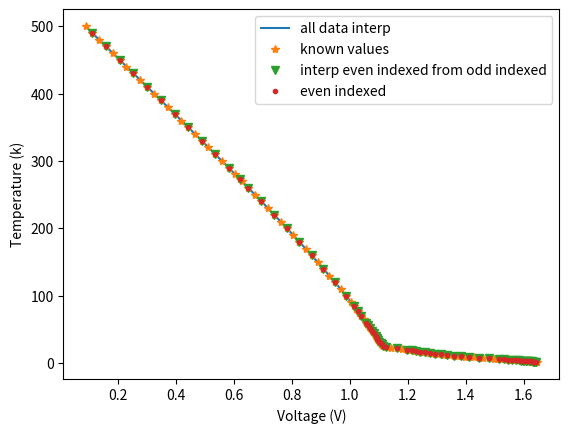

The script that saved this image:
# -*- coding: utf-8 -*-
"""
Created on Sat Sep 14 20:25:50 2019
A glorified connect the dots :)
[redacted]
"""

import numpy as np
from matplotlib import pyplot as plt


"""
#this is how I got the data but you probs dont have the ~~magic~~ of spinmob installed so I'll
#hard code it like some kind of fool since getting stuff from files is a pain and is different for different OSs

import spinmob as sm 
d =sm.data.load()
T = d[0]
V = d[1]
slope = d[2]/1000
dT_dV = 1/slope
"""


#temperature data in kelvin
T = np.array([  1.4 ,   1.5 ,   1.6 ,   1.7 ,   1.8 ,   1.9 ,   2.  ,   2.1 ,
         2.2 ,   2.3 ,   2.4 ,   2.5 ,   2.6 ,   2.7 ,   2.8 ,   2.9 ,
         3.  ,   3.1 ,   3.2 ,   3.3 ,   3.4 ,   3.5 ,   3.6 ,   3.7 ,
         3.8 ,   3.9 ,   4.  ,   4.2 ,   4.4 ,   4.6 ,   4.8 ,   5.  ,
         5.2 ,   5.4 ,   5.6 ,   5.8 ,   6.  ,   6.5 ,   7.  ,   7.5 ,
         8.  ,   8.5 ,   9.  ,   9.5 ,  10.  ,  10.5 ,  11.  ,  11.5 ,
        12.  ,  12.5 ,  13.  ,  13.5 ,  14.  ,  14.5 ,  15.  ,  15.5 ,
        16.  ,  16.5 ,  17.  ,  17.5 ,  18.  ,  18.5 ,  19.  ,  19.5 ,
        20.  ,  21.  ,  22.  ,  23.  ,  24.  ,  25.  ,  26.  ,  27.  ,
        28.  ,  29.  ,  30.  ,  31.  ,  32.  ,  33.  ,  34.  ,  35.  ,
        36.  ,  37.  ,  38.  ,  39.  ,  40.  ,  42.  ,  44.  ,  46.  ,
        48.  ,  50.  ,  52.  ,  54.  ,  56.  ,  58.  ,  60.  ,  65.  ,
        70.  ,  75.  ,  77.35,  80.  ,  85.  ,  90.  , 100.  , 110.  ,
       120.  , 130.  , 140.  , 150.  , 160.  , 170.  , 180.  , 190.  ,
       200.  , 210.  , 220.  , 230.  , 240.  , 250.  , 260.  , 270.  ,
       273.  , 280.  , 290.  , 300.  , 310.  , 320.  , 330.  , 340.  ,
       350.  , 360.  , 370.  , 380.  , 390.  , 400.  , 410.  , 420.  ,
       430.  , 440.  , 450.  , 460.  , 470.  , 480.  , 490.  , 500.  ])

#voltage data in volts
V = np.array([1.64429 , 1.64299 , 1.64157 , 1.64003 , 1.63837 , 1.6366  ,
       1.63472 , 1.63274 , 1.63067 , 1.62852 , 1.62629 , 1.624   ,
       1.62166 , 1.61928 , 1.61687 , 1.61445 , 1.612   , 1.60951 ,
       1.60697 , 1.60438 , 1.60173 , 1.59902 , 1.59626 , 1.59344 ,
       1.59057 , 1.58764 , 1.58465 , 1.57848 , 1.57202 , 1.56533 ,
       1.55845 , 1.55145 , 1.54436 , 1.53721 , 1.53    , 1.52273 ,
       1.51541 , 1.49698 , 1.47868 , 1.46086 , 1.44374 , 1.42747 ,
       1.41207 , 1.39751 , 1.38373 , 1.37065 , 1.3582  , 1.34632 ,
       1.33499 , 1.32416 , 1.31381 , 1.3039  , 1.29439 , 1.28526 ,
       1.27645 , 1.26794 , 1.25967 , 1.25161 , 1.24372 , 1.23596 ,
       1.2283  , 1.2207  , 1.21311 , 1.20548 , 1.197748, 1.181548,
       1.162797, 1.140817, 1.125923, 1.119448, 1.115658, 1.11281 ,
       1.110421, 1.108261, 1.106244, 1.104324, 1.102476, 1.100681,
       1.09893 , 1.097216, 1.095534, 1.093878, 1.092244, 1.090627,
       1.089024, 1.085842, 1.082669, 1.079492, 1.076303, 1.073099,
       1.069881, 1.06665 , 1.063403, 1.060141, 1.056862, 1.048584,
       1.040183, 1.031651, 1.027594, 1.022984, 1.014181, 1.005244,
       0.986974, 0.968209, 0.949   , 0.92939 , 0.909416, 0.889114,
       0.868518, 0.847659, 0.82656 , 0.805242, 0.78372 , 0.762007,
       0.740115, 0.718054, 0.695834, 0.673462, 0.650949, 0.628302,
       0.621141, 0.605528, 0.582637, 0.559639, 0.536542, 0.513361,
       0.490106, 0.46676 , 0.443371, 0.41996 , 0.396503, 0.373002,
       0.349453, 0.325839, 0.302161, 0.278416, 0.254592, 0.230697,
       0.206758, 0.182832, 0.15901 , 0.13548 , 0.112553, 0.090681])


#dV/dT data in mV/k
dV_dTmv = np.array([-12.5 , -13.6 , -14.8 , -16.  , -17.1 , -18.3 , -19.3 , -20.3 ,
       -21.1 , -21.9 , -22.6 , -23.2 , -23.6 , -24.  , -24.2 , -24.4 ,
       -24.7 , -25.1 , -25.6 , -26.2 , -26.8 , -27.4 , -27.9 , -28.4 ,
       -29.  , -29.6 , -30.2 , -31.6 , -32.9 , -34.  , -34.7 , -35.2 ,
       -35.6 , -35.9 , -36.2 , -36.5 , -36.7 , -36.9 , -36.2 , -35.  ,
       -33.4 , -31.7 , -29.9 , -28.3 , -26.8 , -25.5 , -24.3 , -23.2 ,
       -22.1 , -21.2 , -20.3 , -19.4 , -18.6 , -17.9 , -17.3 , -16.8 ,
       -16.3 , -15.9 , -15.6 , -15.4 , -15.3 , -15.2 , -15.2 , -15.3 ,
       -15.6 , -17.  , -21.1 , -20.8 ,  -9.42,  -4.6 ,  -3.19,  -2.58,
        -2.25,  -2.08,  -1.96,  -1.88,  -1.82,  -1.77,  -1.73,  -1.7 ,
        -1.69,  -1.64,  -1.62,  -1.61,  -1.6 ,  -1.59,  -1.59,  -1.59,
        -1.6 ,  -1.61,  -1.61,  -1.62,  -1.63,  -1.64,  -1.64,  -1.67,
        -1.69,  -1.72,  -1.73,  -1.75,  -1.77,  -1.8 ,  -1.85,  -1.9 ,
        -1.94,  -1.98,  -2.01,  -2.05,  -2.07,  -2.1 ,  -2.12,  -2.14,
        -2.16,  -2.18,  -2.2 ,  -2.21,  -2.23,  -2.24,  -2.26,  -2.27,
        -2.28,  -2.28,  -2.29,  -2.3 ,  -2.31,  -2.32,  -2.33,  -2.34,
        -2.34,  -2.34,  -2.35,  -2.35,  -2.36,  -2.36,  -2.37,  -2.38,
        -2.39,  -2.39,  -2.39,  -2.39,  -2.37,  -2.33,  -2.25,  -2.12])
#convert units to V/k
dV_dT = dV_dTmv/1e3
#inverts to get dT/dV since we wint to get a temp from a voltage
#this data set doesnt have zeros in it so this is fine 
dT_dV = 1/dV_dT

##^^^ well that's awful to look at^^^



#takes an array "xs" and values (int,float,etc.) and an numpy array "xn"
#returns the index of the xs values that is cloestest to xn 
def find_nearest_index(xs, xn):
    i = (np.abs(xs - xn)).argmin()
    return i

"""
takes arrays of known x valus (xs) and corsponding y values (ys) and slopes ie dy/dx (slopes) 
and a x value (xn) for which you are trying to interpolate the corsponding y (yn)
returns interpolated value (yn) and maybe error  
This is optimized to "take an arbitrary voltage and interpolate to return a temperature" so if you are planing on ploting this
there are faster ways of going about this 
"""
def myCubicInterpolator(xs,ys,slopes,xn):
    #quick checks if xs values are in increasing order if
    #reverses order if order of arrays if xs values are in decreasing order
    if xs[0]>xs[-1]:
        xs = np.flip(xs)
        ys = np.flip(ys)
        slopes =np.flip(slopes)
    #makes sure xn is in range of xs if not in range returns 0 and gives message telling u to pick better xn
    if (xn<xs[0] or xn>xs[-1]):
        print("please choose value in given range of["+str(xs[0])+"," + str(xs[-1]) +"]")
        return 0
    #calls helper function to find index of xs closest to xn
    i_near = find_nearest_index(xs, xn)
    #assigns i_a and i_b to be the indeces of the nearest xs values above and below xn 
    #or if xn is equal to an xs values returns the corsponding ys value
    if xs[i_near]==xn:
        return ys[i_near]
    if xs[i_near]<xn:
        i_b,i_a =i_near,i_near+1
    if xs[i_near]>xn:
        i_b,i_a =i_near-1,i_near
    #meat of the interpolation process google "Cubic Hermite spline" if you really want to know what is going on
    g = (xn-xs[i_b])/(xs[i_a]-xs[i_b])
    h00 = 2*g**3 -3*g**2 +1
    h10 = g**3 -2*g**2 +g
    h01 = -2*g**3 +3*g**2
    h11 = g**3 - g**2
    yn = h00*ys[i_b]+ h10*(xs[i_a]-xs[i_b])*(slopes[i_b]) +h01*ys[i_a]+h11*(xs[i_a]-xs[i_b])*(slopes[i_a])
    #returns the interpolated yn value for your given xn and a rough error
    return yn

    
#This makes an array (T_terp) of interpolated T values from 5000 evenally spaced V's in V datas range and plots over points in table    
T_terp = np.array([])
testVs = np.linspace(V[0],V[-1],2000)
i=0
for x in testVs:
    i=i+1
#    terp =myCubicInterpolator(V,T,dT_dV,x)
#    T_terp =np.append(T_terp,terp)
    T_terp =np.append(T_terp,myCubicInterpolator(V,T,dT_dV,x))
plt.xlabel('Voltage (V)')
plt.ylabel('Temperature (k)')
plt.plot(testVs,T_terp,label='all data interp')
plt.plot(V,T,'*',label = 'known values')

#guess error
#so the plan here is to compare known even indexed voltages to interpolated voltages from the odd indexed T and V knoen values

V_o = V[1::2]
V_e = V[0::2]
T_o = T[1::2]
T_e = T[0::2]
dT_dV_o = dT_dV[1::2]


terp = 0 
T_terp_e = np.array([])
for x in V_e[1:]:
    terp =myCubicInterpolator(V_o,T_o,dT_dV_o,x)
    T_terp_e =np.append(T_terp_e,terp)
err_e = np.mean(np.abs(T_terp_e-T_e[1:]))
plt.plot(V_e[1:],T_terp_e,"v",label = 'interp even indexed from odd indexed')
plt.plot(V_e[1:],T_e[1:],".",label = 'even indexed')
plt.legend()
#since we know tha the error depends on distance between points to the 4 
#we assume that the average distance between points is doubled when we split into odd and even so to get erorr of the interpolation from the whole set we scale by (1/2)^4
err_all = err_e*(0.5)**4
print('My best guess for error on the diode temp voltage Interpolation is {}k'.format(err_all))
  